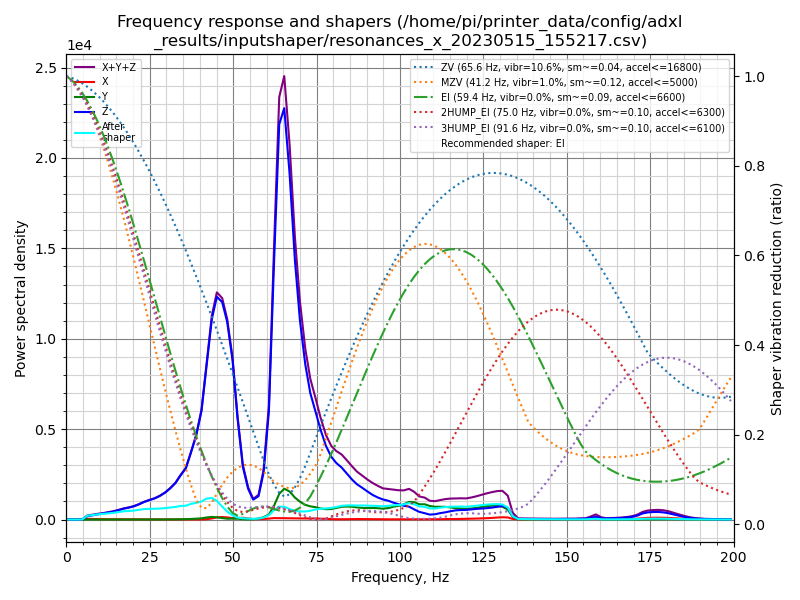

The table this chart was drawn from, first rows:
freq, psd_x, psd_y, psd_z, psd_xyz
0.0, 5.358e+01, 3.644e+01, 4.306e+02, 5.206e+02
1.6, 2.341e+02, 4.064e+01, 2.689e+02, 5.437e+02
3.1, 3.370e+02, 2.651e+01, 5.572e+01, 4.192e+02
4.7, 2.414e+02, 2.749e+01, 3.571e+02, 6.260e+02
6.2, 2.422e+02, 2.626e+01, 1.117e+03, 1.386e+03
7.8, 2.457e+02, 2.529e+01, 1.851e+03, 2.122e+03
9.3, 2.419e+02, 2.632e+01, 2.693e+03, 2.962e+03
10.9, 2.278e+02, 2.873e+01, 3.647e+03, 3.903e+03
12.4, 2.077e+02, 3.383e+01, 4.789e+03, 5.030e+03
14.0, 2.218e+02, 3.825e+01, 6.182e+03, 6.442e+03
15.6, 2.708e+02, 3.887e+01, 8.069e+03, 8.378e+03
17.1, 2.672e+02, 4.127e+01, 1.026e+04, 1.057e+04
18.7, 2.534e+02, 4.611e+01, 1.238e+04, 1.268e+04
20.2, 2.559e+02, 5.222e+01, 1.478e+04, 1.509e+04
21.8, 2.686e+02, 6.484e+01, 1.848e+04, 1.882e+04
23.3, 2.889e+02, 8.633e+01, 2.270e+04, 2.308e+04
24.9, 2.840e+02, 9.750e+01, 2.685e+04, 2.723e+04
26.5, 2.686e+02, 1.009e+02, 3.113e+04, 3.150e+04
28.0, 2.399e+02, 1.077e+02, 3.665e+04, 3.700e+04
29.6, 2.365e+02, 1.351e+02, 4.423e+04, 4.461e+04
31.1, 2.684e+02, 2.092e+02, 5.373e+04, 5.421e+04
32.7, 2.763e+02, 3.256e+02, 6.627e+04, 6.688e+04
34.2, 2.505e+02, 5.059e+02, 8.357e+04, 8.432e+04
35.8, 2.302e+02, 7.362e+02, 1.017e+05, 1.027e+05
37.3, 2.072e+02, 1.226e+03, 1.375e+05, 1.390e+05
38.9, 2.366e+02, 1.820e+03, 1.806e+05, 1.827e+05
40.5, 3.002e+02, 2.795e+03, 2.439e+05, 2.470e+05
42.0, 7.545e+02, 4.758e+03, 3.558e+05, 3.614e+05
43.6, 2.646e+03, 6.340e+03, 4.845e+05, 4.935e+05
45.1, 5.472e+03, 5.579e+03, 5.569e+05, 5.679e+05
46.7, 6.446e+03, 4.017e+03, 5.627e+05, 5.732e+05
48.2, 5.715e+03, 2.215e+03, 5.278e+05, 5.357e+05
49.8, 3.849e+03, 2.536e+03, 4.403e+05, 4.467e+05
51.3, 4.208e+03, 2.465e+03, 2.876e+05, 2.942e+05
52.9, 5.263e+03, 9.626e+02, 1.539e+05, 1.602e+05
54.5, 3.433e+03, 4.777e+02, 9.229e+04, 9.620e+04
56.0, 1.352e+03, 8.711e+02, 6.180e+04, 6.402e+04
57.6, 1.265e+03, 3.206e+03, 7.460e+04, 7.907e+04
59.1, 1.891e+03, 7.690e+03, 1.533e+05, 1.629e+05
60.7, 3.163e+03, 1.708e+04, 3.639e+05, 3.842e+05
62.2, 5.027e+03, 4.665e+04, 8.729e+05, 9.245e+05
63.8, 4.874e+03, 9.087e+04, 1.397e+06, 1.493e+06
65.3, 4.334e+03, 1.114e+05, 1.488e+06, 1.604e+06
66.9, 4.515e+03, 1.040e+05, 1.282e+06, 1.390e+06
68.5, 4.226e+03, 8.337e+04, 9.832e+05, 1.071e+06
70.0, 3.922e+03, 6.930e+04, 7.726e+05, 8.458e+05
71.6, 4.242e+03, 5.829e+04, 6.157e+05, 6.782e+05
73.1, 4.489e+03, 5.352e+04, 5.125e+05, 5.705e+05
74.7, 4.530e+03, 5.104e+04, 4.458e+05, 5.014e+05
76.2, 3.718e+03, 4.676e+04, 3.787e+05, 4.292e+05
77.8, 2.527e+03, 4.449e+04, 3.176e+05, 3.646e+05
79.4, 1.666e+03, 4.623e+04, 2.759e+05, 3.238e+05
80.9, 1.287e+03, 5.195e+04, 2.535e+05, 3.068e+05
82.5, 1.330e+03, 5.822e+04, 2.377e+05, 2.973e+05
84.0, 1.575e+03, 6.042e+04, 2.149e+05, 2.769e+05
85.6, 2.068e+03, 6.074e+04, 1.900e+05, 2.528e+05
87.1, 2.501e+03, 5.849e+04, 1.701e+05, 2.311e+05
88.7, 2.483e+03, 5.731e+04, 1.557e+05, 2.155e+05
90.2, 2.278e+03, 5.749e+04, 1.406e+05, 2.003e+05
91.8, 1.952e+03, 5.871e+04, 1.251e+05, 1.857e+05
... 69 more rows
